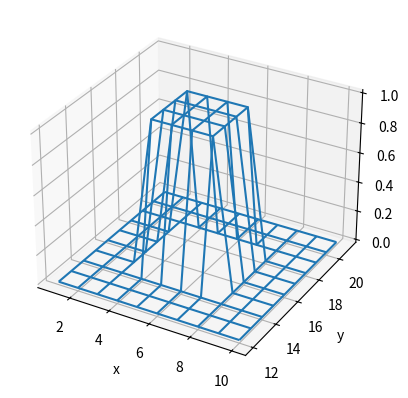

Write the Python code that produced this figure.
# -*- coding: utf-8 -*-
"""
Created on Mon May 18 15:36:19 2020

[redacted]
"""


import numpy as np

import matplotlib.pyplot as plt
from mpl_toolkits import mplot3d

states = np.zeros((2,10,10))
#states = np.reshape(states,(200,1))
rewards = []
for x in range(0,2):
    for y in range(3,7):
        for z in range(3,7): 
            states[x][y][z]=1
  

def f(x,y):
    return np.multiply(x,y)          
            
            
x = [1,2]
print(x[True])
print(True)

fig = plt.figure()
ax = plt.axes(projection='3d')
x = np.arange(1,11,1)
y = np.arange(12,22,1)
x,y = np.meshgrid(x,y)
z = states[0]
ax.plot_wireframe(x,y,z)
#ax.plot3D(x,y,z)
ax.set_xlabel('x')
ax.set_ylabel('y')
ax.set_zlabel('z')

liste = [0.2,0.4]
tupel = (1,2,3)
